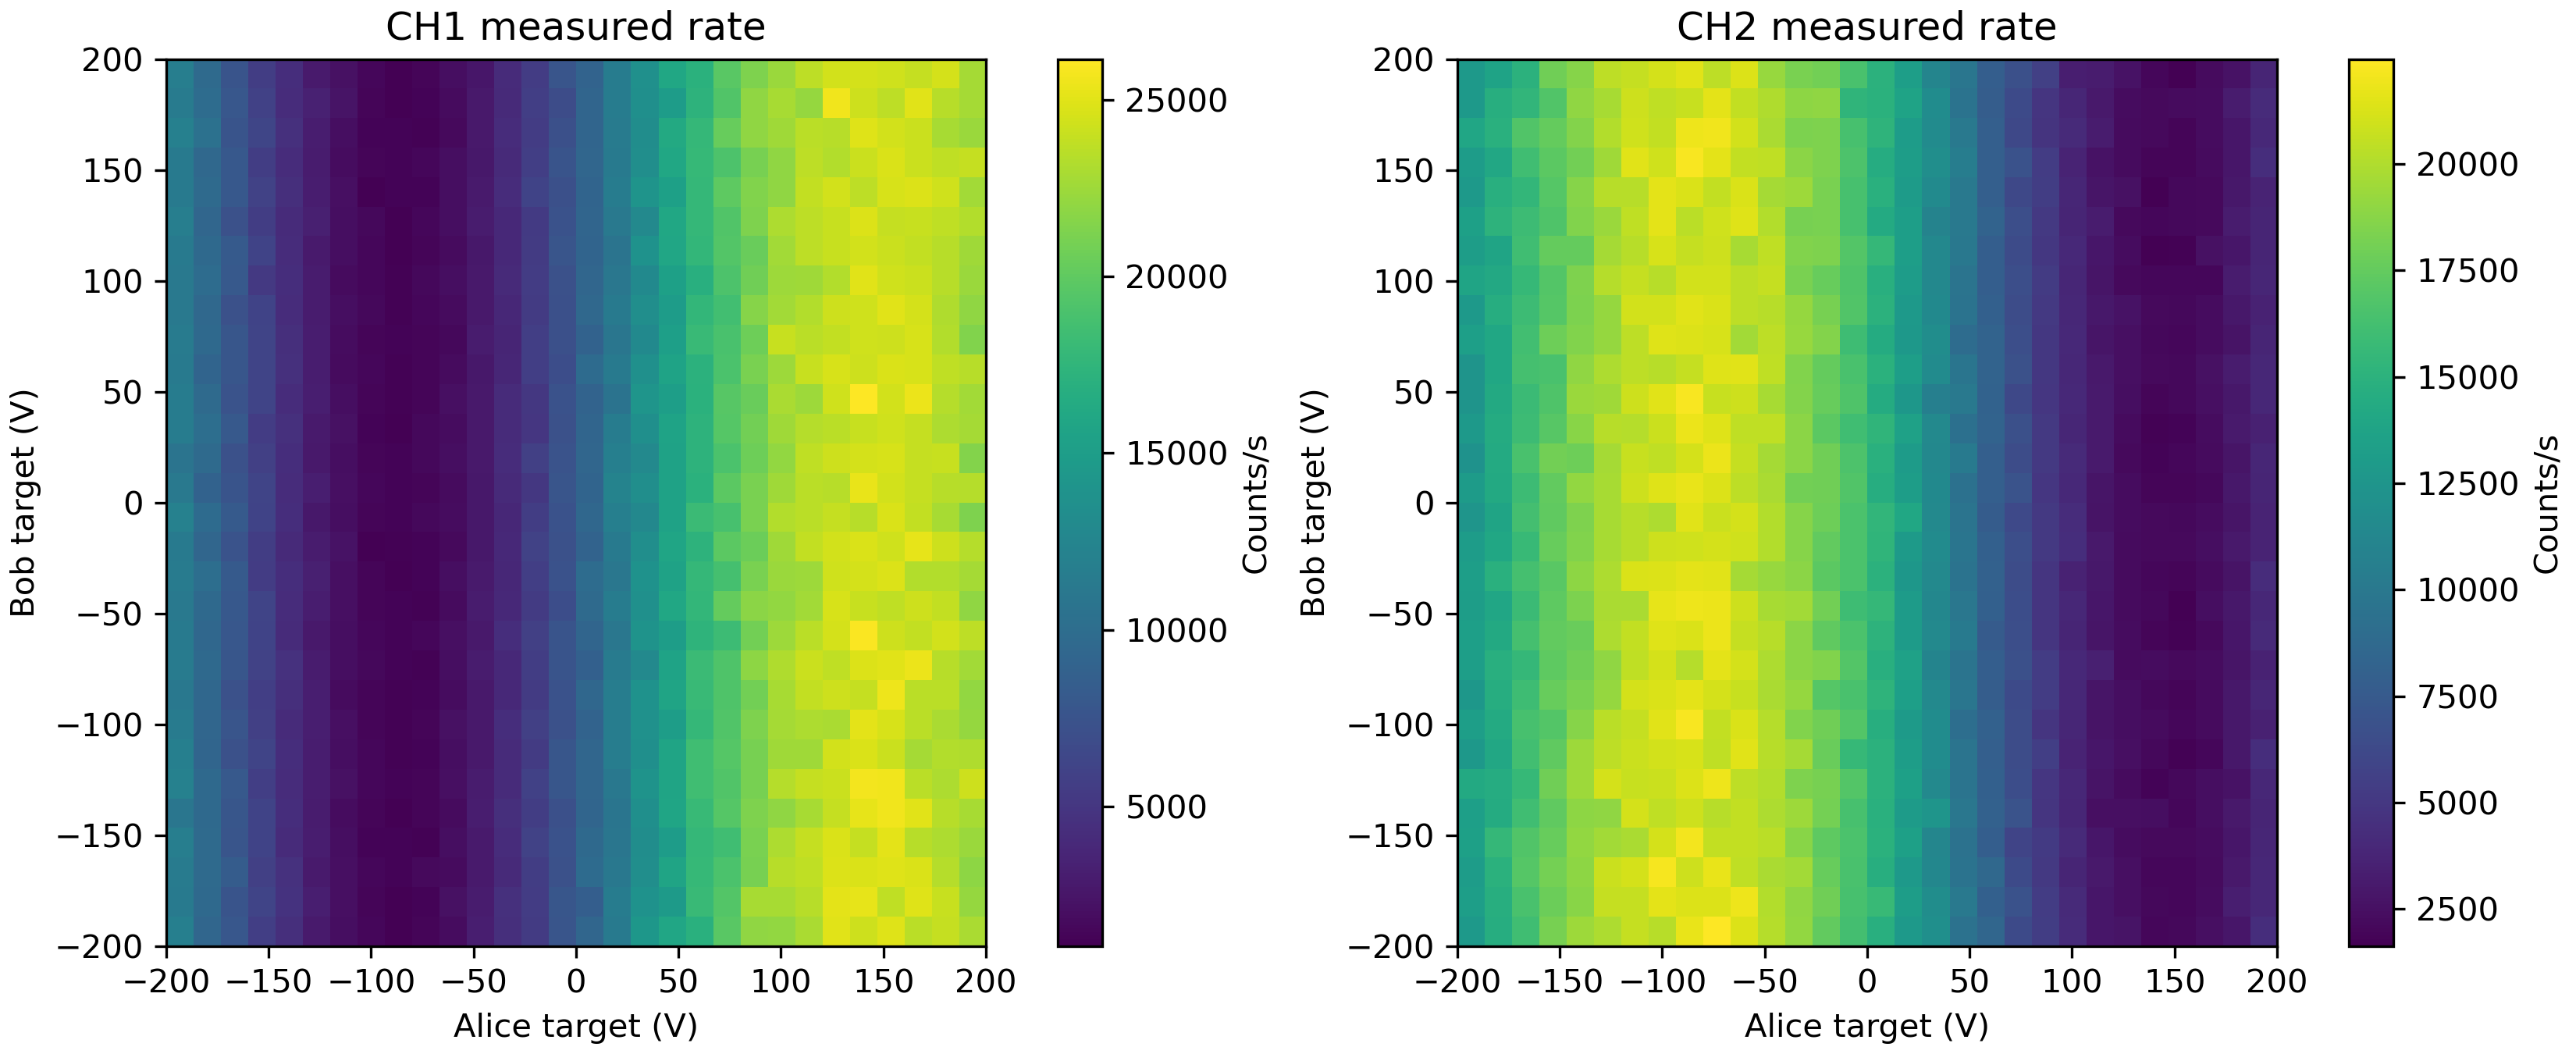

The table this chart was drawn from, first rows:
Unix_Timestamp, Elapsed_Time_s, EOM0_Target_V, EOM1_Target_V, Raw_Count0, Raw_Count1, Rate0_Hz, Rate1_Hz
1793396418, 0.3029, -200.0, -200.0, 1190, 1282, 11900, 12820
1793396418, 0.616, -186.2, -200.0, 2127, 2745, 9370, 14630
1793396419, 0.9156, -172.4, -200.0, 2910, 4355, 7830, 16100
1793396419, 1.23, -158.6, -200.0, 3484, 6175, 5740, 18200
1793396419, 1.528, -144.8, -200.0, 3928, 8120, 4440, 19450
1793396419, 1.825, -131, -200.0, 4218, 10111, 2900, 19910
1793396420, 2.123, -117.2, -200.0, 4421, 12175, 2030, 20640
1793396420, 2.425, -103.4, -200.0, 4568, 14197, 1470, 20220
1793396420, 2.723, -89.66, -200.0, 4678, 16378, 1100, 21810
1793396421, 3.031, -75.86, -200.0, 4817, 18625, 1390, 22470
1793396421, 3.34, -62.07, -200.0, 5001, 20762, 1840, 21370
1793396421, 3.648, -48.28, -200.0, 5315, 22779, 3140, 20170
1793396422, 3.957, -34.48, -200.0, 5755, 24690, 4400, 19110
1793396422, 4.257, -20.69, -200.0, 6299, 26434, 5440, 17440
1793396422, 4.57, -6.897, -200.0, 7063, 28060, 7640, 16260
1793396423, 4.866, 6.897, -200.0, 7996, 29541, 9330, 14810
1793396423, 5.164, 20.69, -200.0, 9133, 30830, 11370, 12890
1793396423, 5.476, 34.48, -200.0, 10567, 32031, 14340, 12010
1793396423, 5.79, 48.28, -200.0, 12162, 32978, 15950, 9470
1793396424, 6.103, 62.07, -200.0, 13863, 33827, 17010, 8490
1793396424, 6.417, 75.86, -200.0, 15838, 34461, 19750, 6340
1793396424, 6.716, 89.66, -200.0, 18035, 35003, 21970, 5420
1793396425, 7.03, 103.4, -200.0, 20239, 35419, 22040, 4160
1793396425, 7.34, 117.2, -200.0, 22535, 35705, 22960, 2860
1793396425, 7.652, 131, -200.0, 25035, 35981, 25000, 2760
1793396426, 7.968, 144.8, -200.0, 27456, 36179, 24210, 1980
1793396426, 8.283, 158.6, -200.0, 29944, 36386, 24880, 2070
1793396426, 8.595, 172.4, -200.0, 32295, 36636, 23510, 2500
1793396427, 8.907, 186.2, -200.0, 34692, 36929, 23970, 2930
1793396427, 9.218, 200.0, -200.0, 36987, 37366, 22950, 4370
1793396427, 9.533, -200.0, -186.2, 38123, 38701, 11360, 13350
1793396427, 9.847, -186.2, -186.2, 39085, 40168, 9620, 14670
1793396428, 10.16, -172.4, -186.2, 39838, 41816, 7530, 16480
1793396428, 10.47, -158.6, -186.2, 40462, 43592, 6240, 17760
1793396428, 10.78, -144.8, -186.2, 40937, 45467, 4750, 18750
1793396429, 11.09, -131, -186.2, 41248, 47528, 3110, 20610
1793396429, 11.41, -117.2, -186.2, 41460, 49593, 2120, 20650
1793396429, 11.72, -103.4, -186.2, 41596, 51754, 1360, 21610
1793396430, 12.03, -89.66, -186.2, 41704, 53894, 1080, 21400
1793396430, 12.34, -75.86, -186.2, 41835, 56032, 1310, 21380
1793396430, 12.64, -62.07, -186.2, 42050, 58228, 2150, 21960
1793396431, 12.95, -48.28, -186.2, 42345, 60231, 2950, 20030
1793396431, 13.26, -34.48, -186.2, 42802, 62136, 4570, 19050
1793396431, 13.57, -20.69, -186.2, 43351, 63930, 5490, 17940
1793396432, 13.88, -6.897, -186.2, 44130, 65571, 7790, 16410
1793396432, 14.19, 6.897, -186.2, 44989, 67140, 8590, 15690
1793396432, 14.5, 20.69, -186.2, 46148, 68461, 11590, 13210
1793396432, 14.81, 34.48, -186.2, 47537, 69648, 13890, 11870
1793396433, 15.12, 48.28, -186.2, 49010, 70650, 14730, 10020
1793396433, 15.43, 62.07, -186.2, 50818, 71451, 18080, 8010
1793396433, 15.74, 75.86, -186.2, 52761, 72139, 19430, 6880
1793396434, 16.05, 89.66, -186.2, 55045, 72669, 22840, 5300
1793396434, 16.37, 103.4, -186.2, 57330, 73083, 22850, 4140
1793396434, 16.67, 117.2, -186.2, 59677, 73376, 23470, 2930
1793396435, 16.98, 131, -186.2, 62191, 73627, 25140, 2510
1793396435, 17.29, 144.8, -186.2, 64713, 73835, 25220, 2080
1793396435, 17.6, 158.6, -186.2, 67087, 74033, 23740, 1980
1793396436, 17.91, 172.4, -186.2, 69576, 74268, 24890, 2350
1793396436, 18.23, 186.2, -186.2, 71976, 74604, 24000, 3360
1793396436, 18.54, 200.0, -186.2, 74195, 75003, 22190, 3990
... 840 more rows
